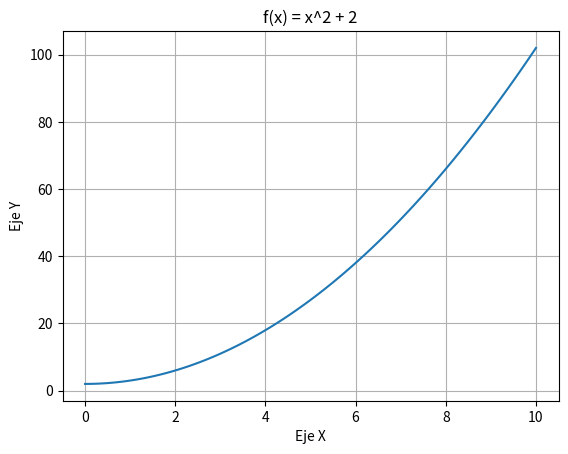

Write Python code to recreate this figure.
import numpy as np
import matplotlib.pyplot as plt

def funcion():
    x = np.linspace(0, 10, 100)
    y = x**2 + 2

    plt.plot(x, y)
    plt.title("f(x) = x^2 + 2")
    plt.xlabel("Eje X")
    plt.ylabel("Eje Y")
    plt.grid()

    plt.show()

funcion()
